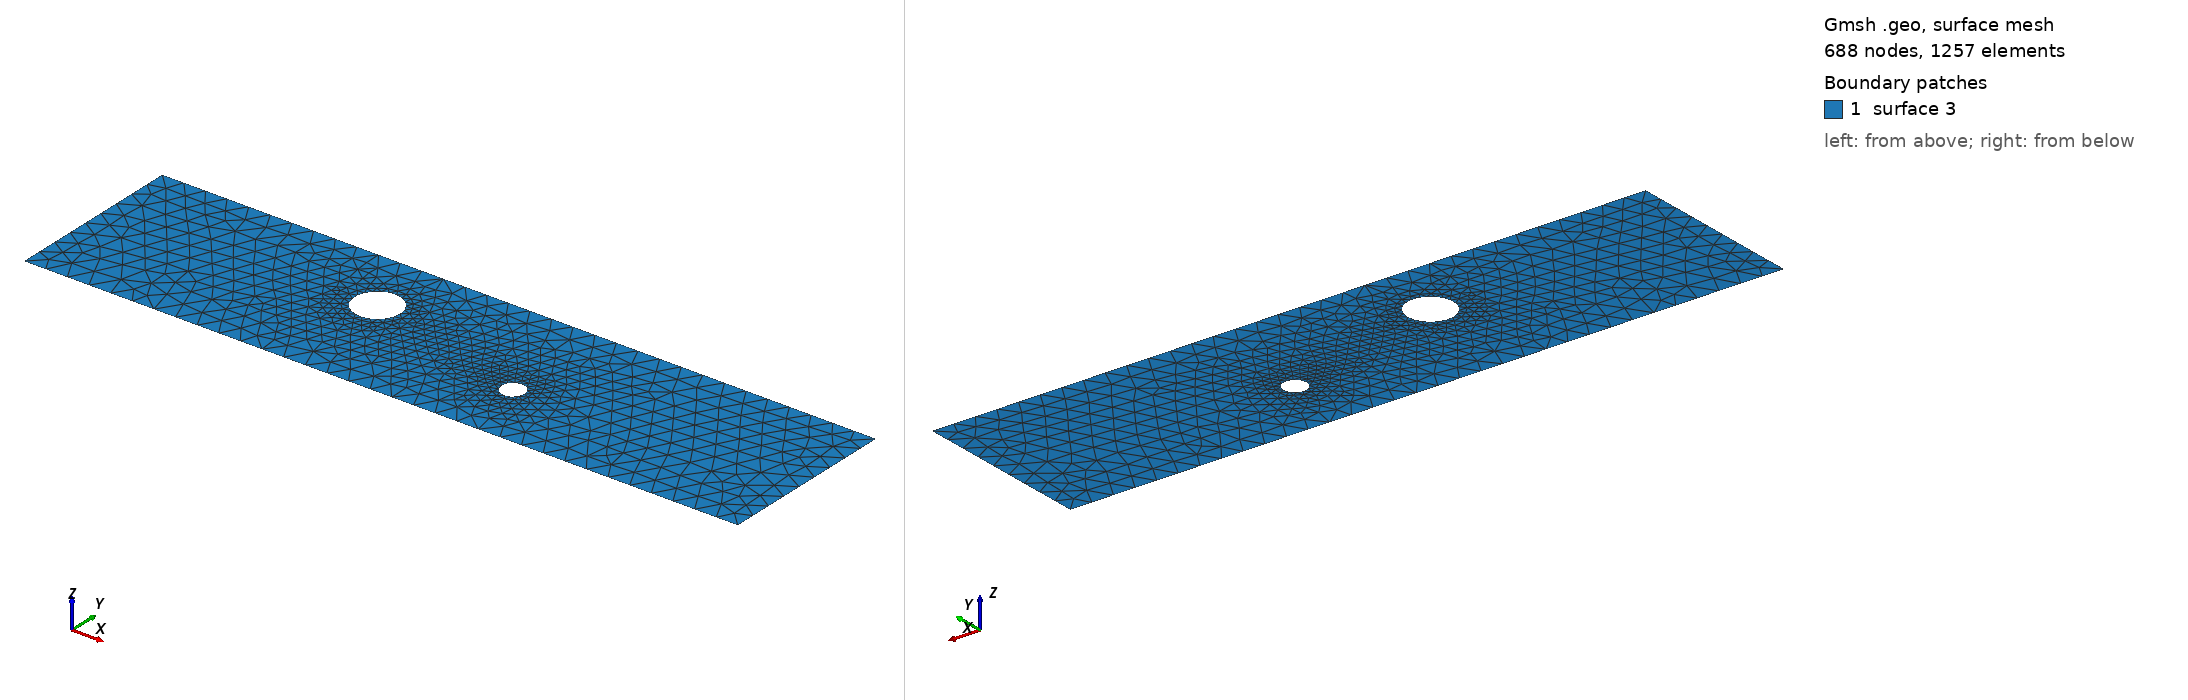

Gmsh geometry script, surface-meshed: 688 nodes, 1257 surface elements. Boundary patches (legend numbers): 1 surface 3. Left view from above one corner, right view from below the opposite corner. The script declares no physical surfaces, so the legend lists its geometric surfaces. The drawing asked Gmsh for element sizes between 1% and 20% of the model's largest extent; the script's own settings can give other sizes.

=== cad_307.geo (drawn) ===
//+
SetFactory("OpenCASCADE");
//+
Point(1) = {0.073709, -3.302634, 0.000000, 1.000000};
//+
Point(2) = {33.022796, -3.302634, 0.000000, 1.000000};
//+
Point(3) = {33.022796, 4.994159, 0.000000, 1.000000};
//+
Point(4) = {0.073709, 4.994159, 0.000000, 1.000000};
//+
Line(1) = {4, 1};
//+
Line(2) = {1, 2};
//+
Line(3) = {2, 3};
//+
Line(4) = {3, 4};
//+
Curve Loop(1) = {1, 2, 3, 4};
//+
Point(6) = {13.418040, 1.924732, 0.000000, 0.104705};
//+
Point(5) = {12.370994, 1.924732, 0.000000, 0.104705};
//+
Point(7) = {11.847471, 2.831501, 0.000000, 0.104705};
//+
Point(8) = {11.847471, 1.017963, 0.000000, 0.104705};
//+
Point(10) = {20.750026, -0.143229, 0.000000, 0.053099};
//+
Point(9) = {20.219033, -0.143229, 0.000000, 0.053099};
//+
Point(11) = {19.953536, 0.316624, 0.000000, 0.053099};
//+
Point(12) = {19.953536, -0.603083, 0.000000, 0.053099};
//+
Ellipse(5) = {6, 5, 7, 7};
//+
Ellipse(6) = {7, 5, 8, 8};
//+
Ellipse(7) = {8, 5, 6, 6};
//+
Curve Loop(2) = {5, 6, 7};
//+
Ellipse(8) = {10, 9, 11, 11};
//+
Ellipse(9) = {11, 9, 12, 12};
//+
Ellipse(10) = {12, 9, 10, 10};
//+
Curve Loop(3) = {8, 9, 10};
//+
Plane Surface(3) = {1, 2, 3};
//+
Physical Curve("INFLOW", 100) = {1};
//+
Physical Curve("OUTFLOW", 101) = {3};
//+
Physical Curve("WALL_BOUNDARY", 102) = {2, 4};
//+
Physical Curve("OBSTACLE", 103) = {5, 6, 7, 8, 9, 10};
